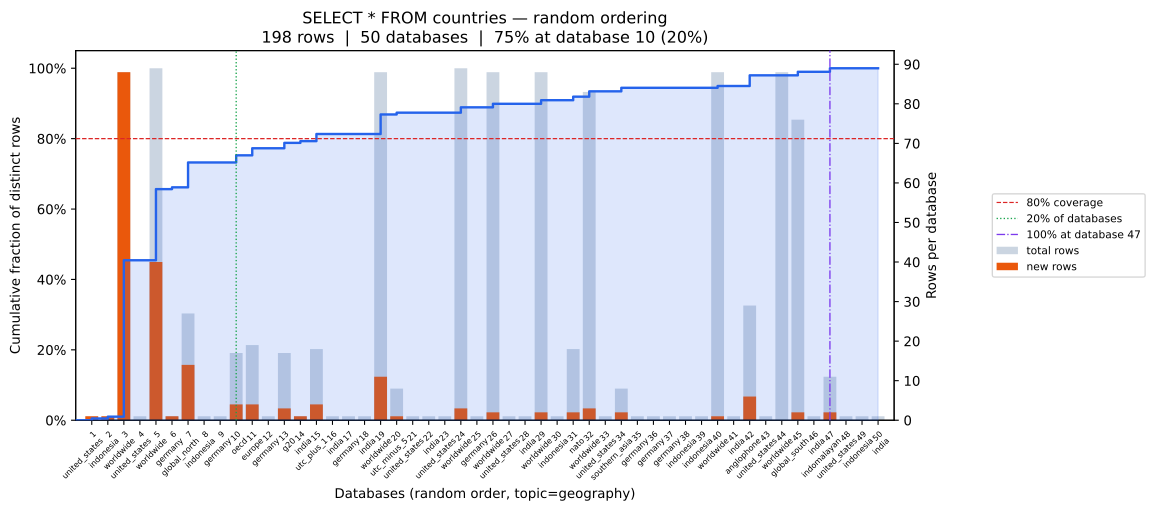

The data file committed next to this chart (first rows):
position, database, coverage_pct, total_rows, new_unique_rows
0, united_states, 0.51, 1, 1
1, indonesia, 1.01, 1, 1
2, worldwide, 45.45, 88, 88
3, united_states, 45.45, 1, 0
4, worldwide, 65.66, 89, 40
5, germany, 66.16, 1, 1
6, global_north, 73.23, 27, 14
7, indonesia, 73.23, 1, 0
8, germany, 73.23, 1, 0
9, oecd, 75.25, 17, 4
10, europe, 77.27, 19, 4
11, germany, 77.27, 1, 0
12, g20, 78.79, 17, 3
13, india, 79.29, 1, 1
14, utc_plus_1, 81.31, 18, 4
15, india, 81.31, 1, 0
16, germany, 81.31, 1, 0
17, india, 81.31, 1, 0
18, worldwide, 86.87, 88, 11
19, utc_minus_5, 87.37, 8, 1
20, united_states, 87.37, 1, 0
21, india, 87.37, 1, 0
22, united_states, 87.37, 1, 0
23, worldwide, 88.89, 89, 3
24, germany, 88.89, 1, 0
25, worldwide, 89.9, 88, 2
26, united_states, 89.9, 1, 0
27, india, 89.9, 1, 0
28, worldwide, 90.91, 88, 2
29, indonesia, 90.91, 1, 0
30, nato, 91.92, 18, 2
31, worldwide, 93.43, 83, 3
32, united_states, 93.43, 1, 0
33, southern_asia, 94.44, 8, 2
34, germany, 94.44, 1, 0
35, germany, 94.44, 1, 0
36, germany, 94.44, 1, 0
37, indonesia, 94.44, 1, 0
38, indonesia, 94.44, 1, 0
39, worldwide, 94.95, 88, 1
40, india, 94.95, 1, 0
41, anglophone, 97.98, 29, 6
42, united_states, 97.98, 1, 0
43, worldwide, 97.98, 88, 0
44, global_south, 98.99, 76, 2
45, india, 98.99, 1, 0
46, indomalayan, 100.0, 11, 2
47, united_states, 100.0, 1, 0
48, indonesia, 100.0, 1, 0
49, india, 100.0, 1, 0
